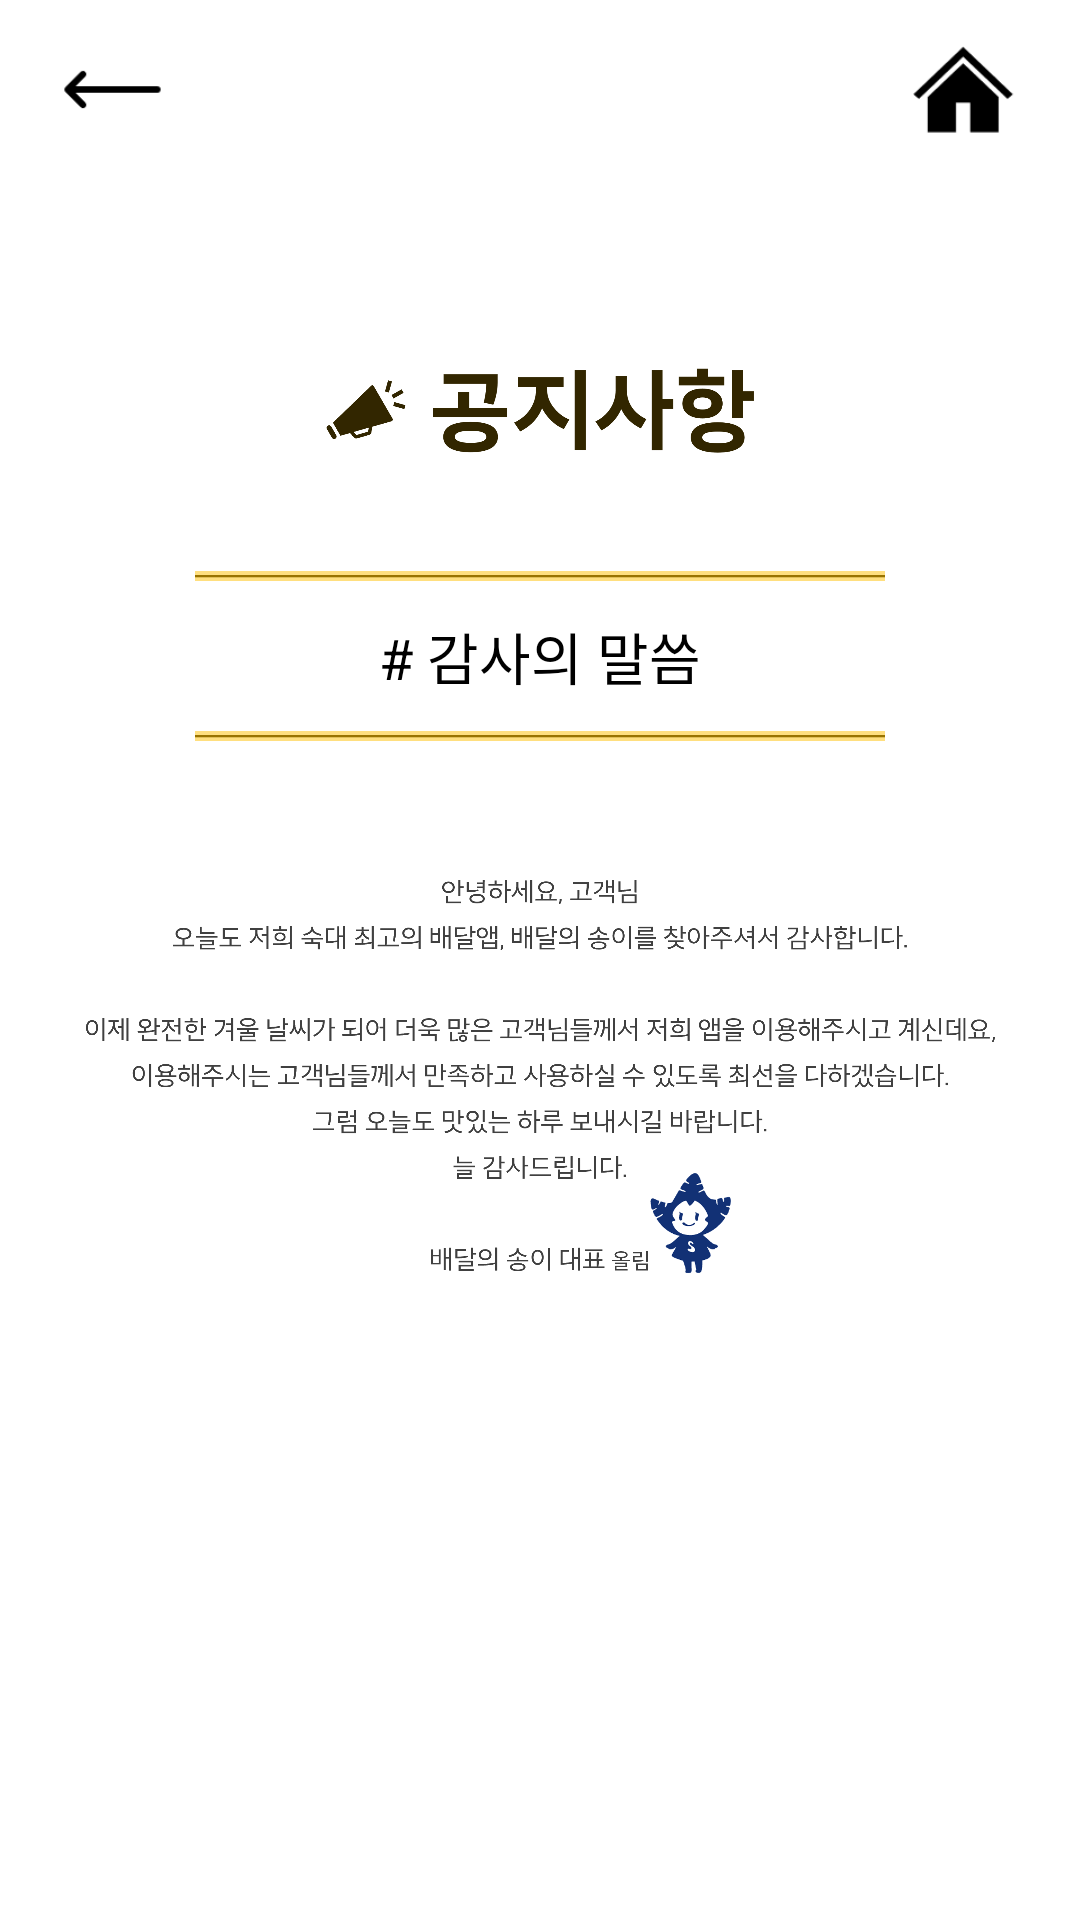

Layout XML and referenced resources for this Android screen:
<!-- AndroidManifest.xml: application theme Theme.2조FinalProjectDeliveryApp김유진2113141임서현2116016 -->
<!-- res/layout/activity_notice.xml -->
<?xml version="1.0" encoding="utf-8"?>
<LinearLayout
    xmlns:android="http://schemas.android.com/apk/res/android"
    xmlns:app="http://schemas.android.com/apk/res-auto"
    xmlns:tools="http://schemas.android.com/tools"
    android:layout_width="match_parent"
    android:layout_height="match_parent"
    android:orientation="vertical"
    tools:context=".NoticeActivity">

    
    <LinearLayout
        android:layout_width="match_parent"
        android:layout_height="60dp"
        android:layout_gravity="center"
        android:background="@color/white"
        android:orientation="horizontal"
        android:weightSum="6">

        <ImageButton
            android:id="@+id/backButton"
            android:layout_width="wrap_content"
            android:layout_height="35dp"
            android:layout_gravity="center_vertical"
            android:layout_marginLeft="20dp"
            android:layout_weight="1"
            android:adjustViewBounds="true"
            android:background="@android:color/transparent"
            android:scaleType="fitStart"
            app:srcCompat="@drawable/back_button" />

        <ImageView
            android:id="@+id/imageView5"
            android:layout_width="wrap_content"
            android:layout_height="wrap_content"
            android:layout_weight="4" />

        <ImageButton
            android:id="@+id/homeButton"
            android:layout_width="wrap_content"
            android:layout_height="30dp"
            android:layout_gravity="center_vertical"
            android:layout_marginRight="20dp"
            android:layout_weight="1"
            android:adjustViewBounds="true"
            android:background="@android:color/transparent"
            android:scaleType="fitEnd"
            app:srcCompat="@drawable/home_button" />

    </LinearLayout>

    <ImageView
        android:id="@+id/imageView6"
        android:layout_width="150dp"
        android:layout_height="wrap_content"
        android:layout_marginTop="50dp"
        android:layout_gravity="center"
        android:adjustViewBounds="true"
        android:scaleType="fitCenter"
        app:srcCompat="@drawable/notice_logo" />

    <ImageView
        android:id="@+id/imageView7"
        android:layout_width="250dp"
        android:layout_height="wrap_content"
        android:layout_marginTop="30dp"
        android:layout_gravity="center"
        android:adjustViewBounds="true"
        android:scaleType="fitCenter"
        app:srcCompat="@drawable/notice_line" />

    <TextView
        android:id="@+id/notice1"
        android:layout_width="wrap_content"
        android:layout_height="50dp"
        android:layout_gravity="center"
        android:gravity="center"
        android:background="@android:color/transparent"
        android:textColor="@color/black"
        android:textSize="9pt"
        android:text="# 감사의 말씀" />

    <ImageView
        android:id="@+id/imageView11"
        android:layout_width="250dp"
        android:layout_height="wrap_content"
        android:layout_gravity="center"
        android:adjustViewBounds="true"
        android:scaleType="fitCenter"
        app:srcCompat="@drawable/notice_line" />

    <ImageView
        android:id="@+id/content"
        android:layout_width="wrap_content"
        android:layout_height="wrap_content"
        android:layout_marginRight="20dp"
        android:layout_marginLeft="20dp"
        android:layout_marginTop="40dp"
        android:adjustViewBounds="true"
        android:scaleType="fitCenter"
        android:layout_gravity="center"
        app:srcCompat="@drawable/notice_content" />

</LinearLayout>
<!-- resources referenced by this layout -->
<resources>
  <!-- drawable back_button: png bitmap (drawable, 331 bytes) -->
  <!-- drawable home_button: png bitmap (drawable, 1691 bytes) -->
  <!-- drawable notice_content: png bitmap (drawable, 182435 bytes) -->
  <!-- drawable notice_line: png bitmap (drawable, 351 bytes) -->
  <!-- drawable notice_logo: png bitmap (drawable, 41216 bytes) -->
  <style name="Theme.2조FinalProjectDeliveryApp김유진2113141임서현2116016" parent="Theme.MaterialComponents.DayNight.DarkActionBar">
          
          <item name="colorPrimary">@color/purple_500</item>
          <item name="colorPrimaryVariant">@color/purple_700</item>
          <item name="colorOnPrimary">@color/white</item>
          
          <item name="colorSecondary">@color/teal_200</item>
          <item name="colorSecondaryVariant">@color/teal_700</item>
          <item name="colorOnSecondary">@color/black</item>
          
          <item name="android:statusBarColor" tools:targetApi="l">?attr/colorPrimaryVariant</item>
          
      </style>
  <!-- not gathered from this repository: default colours our renderer supplied (Android Studio template values) -->
  <color name="purple_500">#FF6200EE</color>
  <color name="purple_700">#FF3700B3</color>
  <color name="teal_200">#FF03DAC5</color>
  <color name="teal_700">#FF018786</color>
  <color name="black">#FF000000</color>
  <color name="white">#FFFFFFFF</color>
</resources>
